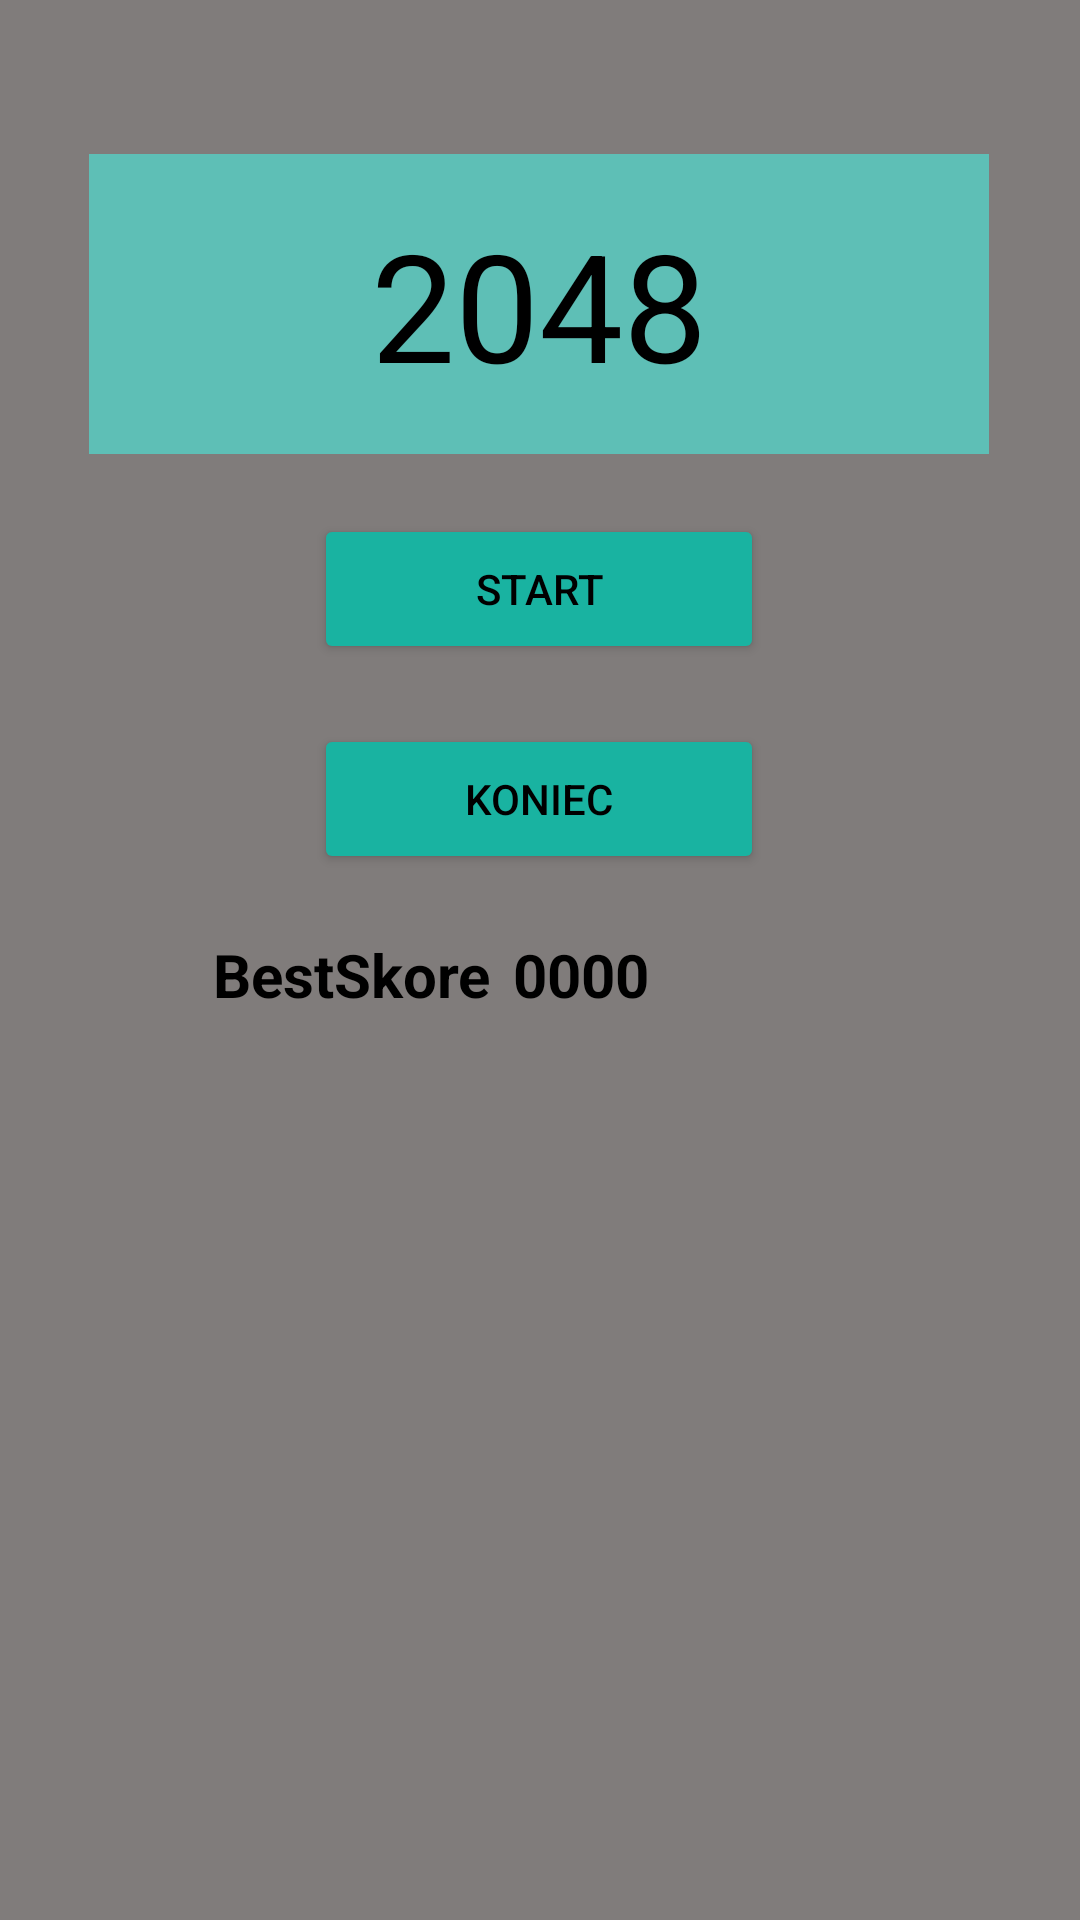

This screen was rendered from an Android layout file. Write that file and the resources it references.
<!-- AndroidManifest.xml: application theme Theme.SemestralkaAndroid -->
<!-- res/layout/activity_main.xml -->
<?xml version="1.0" encoding="utf-8"?>
<androidx.constraintlayout.widget.ConstraintLayout
        xmlns:android="http://schemas.android.com/apk/res/android"
        xmlns:tools="http://schemas.android.com/tools"
        xmlns:app="http://schemas.android.com/apk/res-auto"
        android:layout_width="match_parent"
        android:layout_height="match_parent"
        android:background="#807C7B"
        tools:context=".MainActivity">
    <TextView
            android:text="2048"
            android:layout_width="300dp"
            android:layout_height="100dp" android:id="@+id/textView"
            android:background="#5EBFB6"
            android:gravity="center"
            android:textColor="#000000"
            android:textSize="50dp" app:layout_constraintStart_toStartOf="parent"
            app:layout_constraintEnd_toEndOf="parent" app:layout_constraintTop_toTopOf="parent"
            app:layout_constraintBottom_toBottomOf="parent" app:layout_constraintHorizontal_bias="0.495"
            app:layout_constraintVertical_bias="0.095"/>
    <Button
            android:text="Start"
            android:layout_width="150dp"
            android:layout_height="50dp" android:id="@+id/button"
            android:backgroundTint="#19B3A1"
            android:onClick="zacniHru"
            android:textColor="#000000"
            app:layout_constraintTop_toBottomOf="@+id/textView"
            android:layout_marginTop="20dp" app:layout_constraintBottom_toBottomOf="parent"
            app:layout_constraintVertical_bias="0.0" app:layout_constraintEnd_toEndOf="parent"
            app:layout_constraintStart_toStartOf="parent" app:layout_constraintHorizontal_bias="0.498"/>
    <Button
            android:text="Koniec"
            android:layout_width="150dp"
            android:layout_height="50dp" android:id="@+id/button2"
            android:backgroundTint="#19B3A1"
            app:layout_constraintBottom_toBottomOf="parent"
            android:textColor="#000000"
            app:layout_constraintEnd_toEndOf="parent"
            android:onClick="koniec"
            app:layout_constraintStart_toStartOf="parent" app:layout_constraintHorizontal_bias="0.498"
            android:layout_marginTop="20dp" app:layout_constraintTop_toBottomOf="@+id/button"
            app:layout_constraintVertical_bias="0.0"/>
    <TextView
            android:text="BestSkore"
            android:textSize="20dp"
            android:layout_width="100dp"
            android:layout_height="46dp"
            android:textColor="#000000"
            android:textStyle="bold" android:id="@+id/textView5"
            app:layout_constraintEnd_toStartOf="@+id/HightSkore" android:layout_marginTop="20dp"
            app:layout_constraintTop_toBottomOf="@+id/button2" app:layout_constraintStart_toStartOf="parent"
            app:layout_constraintHorizontal_bias="1.0" app:layout_constraintBottom_toBottomOf="parent"
            app:layout_constraintVertical_bias="0.0"/>
    <TextView
            android:text="0000"
            android:layout_gravity="end"
            android:textSize="20dp"
            android:textStyle="bold"
            android:layout_width="85dp"
            android:layout_height="45dp"
            android:textColor="#000000"
            android:id="@+id/HightSkore"
            android:layout_marginTop="20dp"
            app:layout_constraintTop_toBottomOf="@+id/button2"
            app:layout_constraintBottom_toBottomOf="parent"
            app:layout_constraintVertical_bias="0.0" app:layout_constraintEnd_toEndOf="parent"
            android:layout_marginEnd="104dp"/>


</androidx.constraintlayout.widget.ConstraintLayout>
<!-- resources referenced by this layout -->
<resources>
  <style name="Theme.SemestralkaAndroid" parent="Theme.MaterialComponents.DayNight.DarkActionBar">
          
          <item name="colorPrimary">@color/purple_500</item>
          <item name="colorPrimaryVariant">@color/purple_700</item>
          <item name="colorOnPrimary">@color/white</item>
          
          <item name="colorSecondary">@color/teal_200</item>
          <item name="colorSecondaryVariant">@color/teal_700</item>
          <item name="colorOnSecondary">@color/black</item>
          
          <item name="android:statusBarColor" tools:targetApi="l">?attr/colorPrimaryVariant</item>
          
      </style>
  <!-- not gathered from this repository: default colours our renderer supplied (Android Studio template values) -->
  <color name="purple_500">#FF6200EE</color>
  <color name="purple_700">#FF3700B3</color>
  <color name="teal_200">#FF03DAC5</color>
  <color name="teal_700">#FF018786</color>
  <color name="black">#FF000000</color>
  <color name="white">#FFFFFFFF</color>
</resources>
